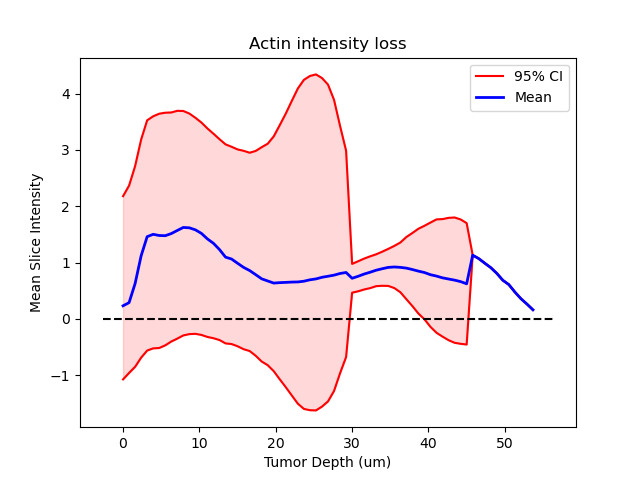

Source data for this figure (header and first rows):
, Image_2_COXI_Actin, Image_3_P2X7_Actin, Image_5_Ki67_Actin_2_Full, med, iqr, minout, maxout
0, 0.06073, 0.2336, 1.686, 0.2336, 0.8127, -1.072, 2.179
1, 0.2892, 0.2896, 1.952, 0.2896, 0.8311, -0.9573, 2.367
2, 0.6278, 0.3457, 2.127, 0.6278, 0.8904, -0.8489, 2.713
3, 1.12, 0.4099, 2.345, 1.12, 0.9676, -0.6864, 3.184
4, 1.46, 0.483, 2.526, 1.46, 1.021, -0.5605, 3.525
5, 1.502, 0.5435, 2.603, 1.502, 1.03, -0.5216, 3.597
6, 1.481, 0.6068, 2.685, 1.481, 1.039, -0.5149, 3.642
7, 1.477, 0.6828, 2.747, 1.477, 1.032, -0.4679, 3.66
8, 1.515, 0.7328, 2.765, 1.515, 1.016, -0.4003, 3.665
9, 1.57, 0.7644, 2.785, 1.57, 1.01, -0.3483, 3.694
10, 1.624, 0.7791, 2.77, 1.624, 0.9955, -0.2917, 3.69
11, 1.618, 0.7806, 2.737, 1.618, 0.9784, -0.2686, 3.645
12, 1.581, 0.7667, 2.684, 1.581, 0.9584, -0.2636, 3.57
13, 1.519, 0.7422, 2.626, 1.519, 0.9421, -0.2828, 3.486
14, 1.42, 0.7162, 2.566, 1.42, 0.9249, -0.3191, 3.381
15, 1.342, 0.6963, 2.51, 1.342, 0.9071, -0.3413, 3.287
16, 1.232, 0.6936, 2.476, 1.232, 0.891, -0.3738, 3.19
17, 1.097, 0.685, 2.451, 1.097, 0.8829, -0.4332, 3.099
18, 1.064, 0.6721, 2.422, 1.064, 0.8751, -0.4447, 3.056
19, 0.9883, 0.6627, 2.409, 0.9883, 0.8733, -0.4844, 3.009
20, 0.9151, 0.6524, 2.412, 0.9151, 0.88, -0.5363, 2.984
21, 0.8591, 0.6424, 2.402, 0.8591, 0.8797, -0.5687, 2.95
22, 0.7865, 0.634, 2.451, 0.7865, 0.9085, -0.6525, 2.982
23, 0.7122, 0.6299, 2.532, 0.7122, 0.9508, -0.7552, 3.048
24, 0.6742, 0.6332, 2.598, 0.6742, 0.9826, -0.8202, 3.11
25, 0.6351, 0.6368, 2.719, 0.6368, 1.042, -0.9269, 3.241
26, 0.5967, 0.6446, 2.853, 0.6446, 1.128, -1.072, 3.441
27, 0.5711, 0.6491, 3, 0.6491, 1.214, -1.211, 3.646
28, 0.5508, 0.6546, 3.166, 0.6546, 1.308, -1.359, 3.871
29, 0.5312, 0.657, 3.329, 0.657, 1.399, -1.504, 4.091
30, 0.5178, 0.6697, 3.437, 0.6697, 1.46, -1.596, 4.243
31, 0.5155, 0.6947, 3.481, 0.6947, 1.483, -1.619, 4.312
32, 0.516, 0.7107, 3.497, 0.7107, 1.491, -1.622, 4.34
33, 0.5233, 0.7395, 3.439, 0.7395, 1.458, -1.555, 4.276
34, 0.533, 0.7579, 3.344, 0.7579, 1.405, -1.463, 4.159
35, 0.5421, 0.7776, 3.125, 0.7776, 1.291, -1.277, 3.888
36, 0.5588, 0.8069, 2.752, 0.8069, 1.097, -0.9624, 3.425
37, 0.5706, 0.8248, 2.401, 0.8248, 0.9152, -0.6751, 2.986
38, 0.5942, 0.8497, , 0.7219, 0.1278, 0.4664, 0.9775
39, 0.6244, 0.8909, , 0.7576, 0.1333, 0.4911, 1.024
40, 0.6605, 0.9346, , 0.7975, 0.1371, 0.5234, 1.072
41, 0.6887, 0.9706, , 0.8296, 0.1409, 0.5477, 1.112
42, 0.7239, 1.007, , 0.8653, 0.1414, 0.5826, 1.148
43, 0.7402, 1.043, , 0.8915, 0.1514, 0.5888, 1.194
44, 0.7508, 1.079, , 0.9151, 0.1643, 0.5865, 1.244
45, 0.7355, 1.11, , 0.9226, 0.1871, 0.5484, 1.297
46, 0.6951, 1.136, , 0.9156, 0.2205, 0.4746, 1.357
47, 0.6265, 1.178, , 0.9024, 0.2759, 0.3506, 1.454
48, 0.5526, 1.201, , 0.877, 0.3244, 0.2282, 1.526
49, 0.4723, 1.225, , 0.8486, 0.3764, 0.09586, 1.601
50, 0.4089, 1.239, , 0.8239, 0.415, -0.006079, 1.654
51, 0.3224, 1.248, , 0.7853, 0.4629, -0.1405, 1.711
52, 0.2579, 1.264, , 0.7609, 0.503, -0.2451, 1.767
53, 0.2081, 1.251, , 0.7296, 0.5215, -0.3134, 1.773
54, 0.1665, 1.252, , 0.7091, 0.5426, -0.3761, 1.794
55, 0.1331, 1.245, , 0.689, 0.5559, -0.4229, 1.801
56, 0.1111, 1.214, , 0.6628, 0.5516, -0.4405, 1.766
57, 0.08509, 1.162, , 0.6236, 0.5386, -0.4535, 1.701
58, , 1.132, , 1.132, 0.0, 1.132, 1.132
59, , 1.072, , 1.072, 0.0, 1.072, 1.072
... 9 more rows
